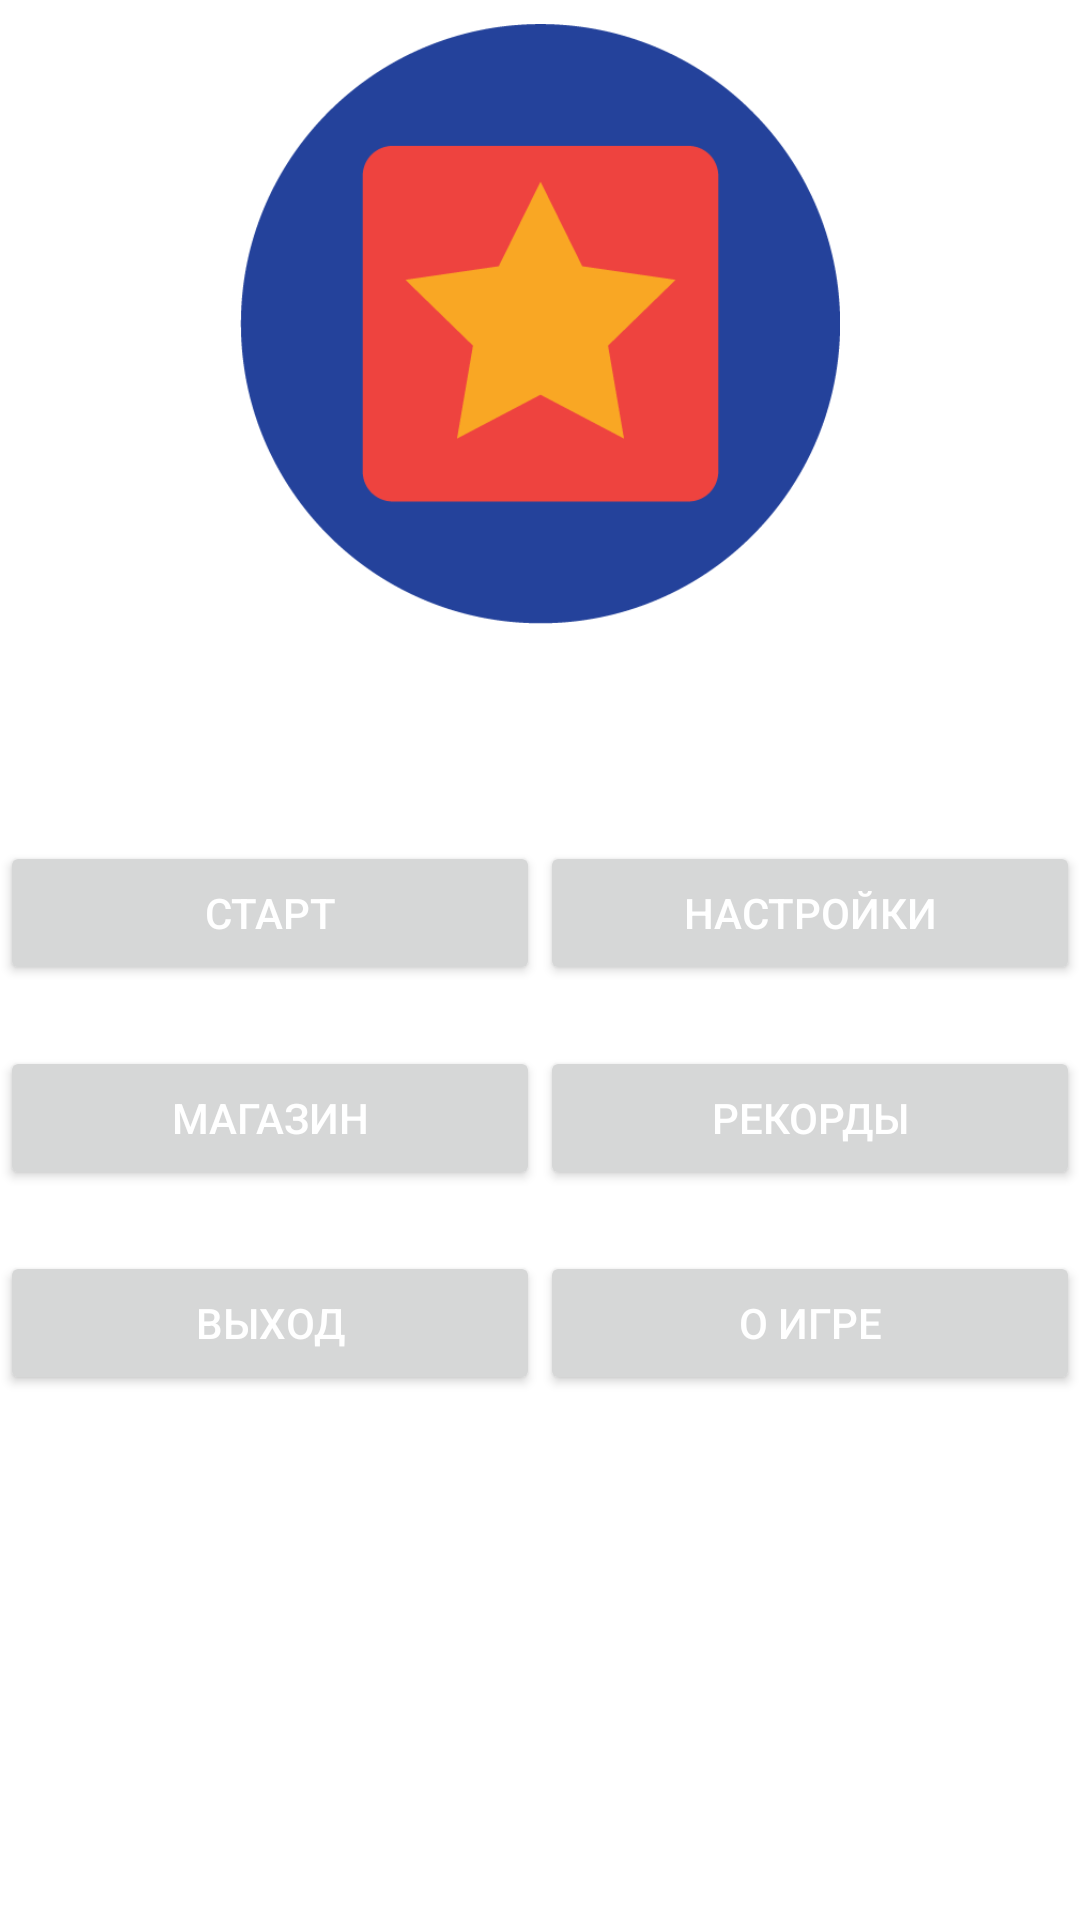

The Android layout XML behind this screen, and the referenced resources:
<!-- AndroidManifest.xml: application theme Theme.MyApplication -->
<!-- res/layout/activity_menu.xml -->
<?xml version="1.0" encoding="utf-8"?>
<androidx.constraintlayout.widget.ConstraintLayout xmlns:android="http://schemas.android.com/apk/res/android"
    xmlns:app="http://schemas.android.com/apk/res-auto"
    xmlns:tools="http://schemas.android.com/tools"
    android:layout_width="match_parent"
    android:layout_height="match_parent"
    android:background="#FFFFFF"
    android:backgroundTint="@color/background">

    <ImageView
        android:id="@+id/imageView2"
        android:layout_width="200dp"
        android:layout_height="200dp"
        android:layout_marginTop="8dp"
        app:layout_constraintEnd_toEndOf="parent"
        app:layout_constraintHorizontal_bias="0.5"
        app:layout_constraintStart_toStartOf="parent"
        app:layout_constraintTop_toTopOf="parent"
        app:srcCompat="@mipmap/icon_round" />

    <TextView
        android:id="@+id/textView"
        android:layout_width="wrap_content"
        android:layout_height="wrap_content"
        android:layout_marginTop="8dp"
        android:text="@string/app_name"
        android:textSize="30sp"
        app:layout_constraintEnd_toEndOf="parent"
        app:layout_constraintHorizontal_bias="0.5"
        app:layout_constraintStart_toStartOf="parent"
        app:layout_constraintTop_toBottomOf="@+id/imageView2" />

    <TableLayout
        android:layout_width="match_parent"
        android:layout_height="229dp"
        app:layout_constraintEnd_toEndOf="parent"
        app:layout_constraintHorizontal_bias="0.5"
        app:layout_constraintStart_toStartOf="parent"
        app:layout_constraintTop_toBottomOf="@+id/textView">

        <TableRow
            android:layout_width="match_parent"
            android:layout_height="match_parent"
            android:layout_weight="1">

            <Button
                android:id="@+id/start"
                android:layout_width="150dp"
                android:layout_height="wrap_content"
                android:layout_marginTop="24dp"
                android:layout_weight="1"
                android:insetLeft="6dp"
                android:insetRight="6dp"
                android:onClick="onClick"
                android:text="Старт" />

            <Button
                android:id="@+id/settings"
                android:layout_width="150dp"
                android:layout_height="wrap_content"
                android:layout_marginTop="24dp"
                android:layout_weight="1"
                android:insetLeft="6dp"
                android:insetRight="6dp"
                android:onClick="onClick"
                android:text="Настройки" />

        </TableRow>

        <TableRow
            android:layout_width="match_parent"
            android:layout_height="match_parent"
            android:layout_weight="1">

            <Button
                android:id="@+id/store"
                android:layout_width="200dp"
                android:layout_height="wrap_content"
                android:layout_weight="1"
                android:insetLeft="6dp"
                android:insetRight="6dp"
                android:onClick="onClick"
                android:text="Магазин" />

            <Button
                android:id="@+id/records"
                android:layout_width="200dp"
                android:layout_height="wrap_content"
                android:layout_weight="1"
                android:insetLeft="6dp"
                android:insetRight="6dp"
                android:onClick="onClick"
                android:text="Рекорды" />
        </TableRow>

        <TableRow
            android:layout_width="match_parent"
            android:layout_height="match_parent"
            android:layout_weight="1">

            <Button
                android:id="@+id/exit"
                android:layout_width="200dp"
                android:layout_height="wrap_content"
                android:layout_weight="1"
                android:insetLeft="6dp"
                android:insetRight="6dp"
                android:onClick="onClick"
                android:scaleX="1"
                android:text="Выход" />

            <Button
                android:id="@+id/about"
                android:layout_width="200dp"
                android:layout_height="wrap_content"
                android:layout_weight="1"
                android:insetLeft="6dp"
                android:insetRight="6dp"
                android:onClick="onClick"
                android:text="О игре" />
        </TableRow>

    </TableLayout>
</androidx.constraintlayout.widget.ConstraintLayout>
<!-- resources referenced by this layout -->
<resources>
  <!-- mipmap icon_round: png bitmap (mipmap-mdpi, 11936 bytes) -->
  <string name="app_name">Город свободы</string>
  <style name="Theme.MyApplication" parent="Theme.MaterialComponents.DayNight.DarkActionBar">
          
          <item name="colorPrimary">@color/rally_green_primary</item>
          <item name="colorPrimaryVariant">@color/Yellow_300</item>
          <item name="colorOnPrimary">@color/white</item>
          <item name="android:textColor">@color/white</item>
          
          <item name="colorSecondary">@color/teal_200</item>
          <item name="colorSecondaryVariant">@color/teal_200</item>
          <item name="colorOnSecondary">@color/rally_surface</item>
          <item name="colorOnBackground">@color/white</item>
          <item name="backgroundColor">@color/grey_plus</item>
          <item name="colorOnSurface">@color/white</item>
          <item name="colorSurface">@color/rally_background</item>
          <item name="colorBackgroundFloating">@color/black</item>
          <item name="colorAccent">@color/grey_plus</item>
          <item name="android:windowNoTitle">true</item>
          
          <item name="android:statusBarColor" tools:targetApi="l">@color/rally_green_primary</item>
          
      </style>
  <color name="rally_green_primary">#1EB980</color>
  <color name="Yellow_300">#FCF267</color>
  <color name="white">#FFFFFFFF</color>
  <color name="teal_200">#FF03DAC5</color>
  <color name="rally_surface">#373740</color>
  <color name="grey_plus">#202020</color>
  <color name="rally_background">#33333d</color>
  <color name="black">#FF000000</color>
</resources>
